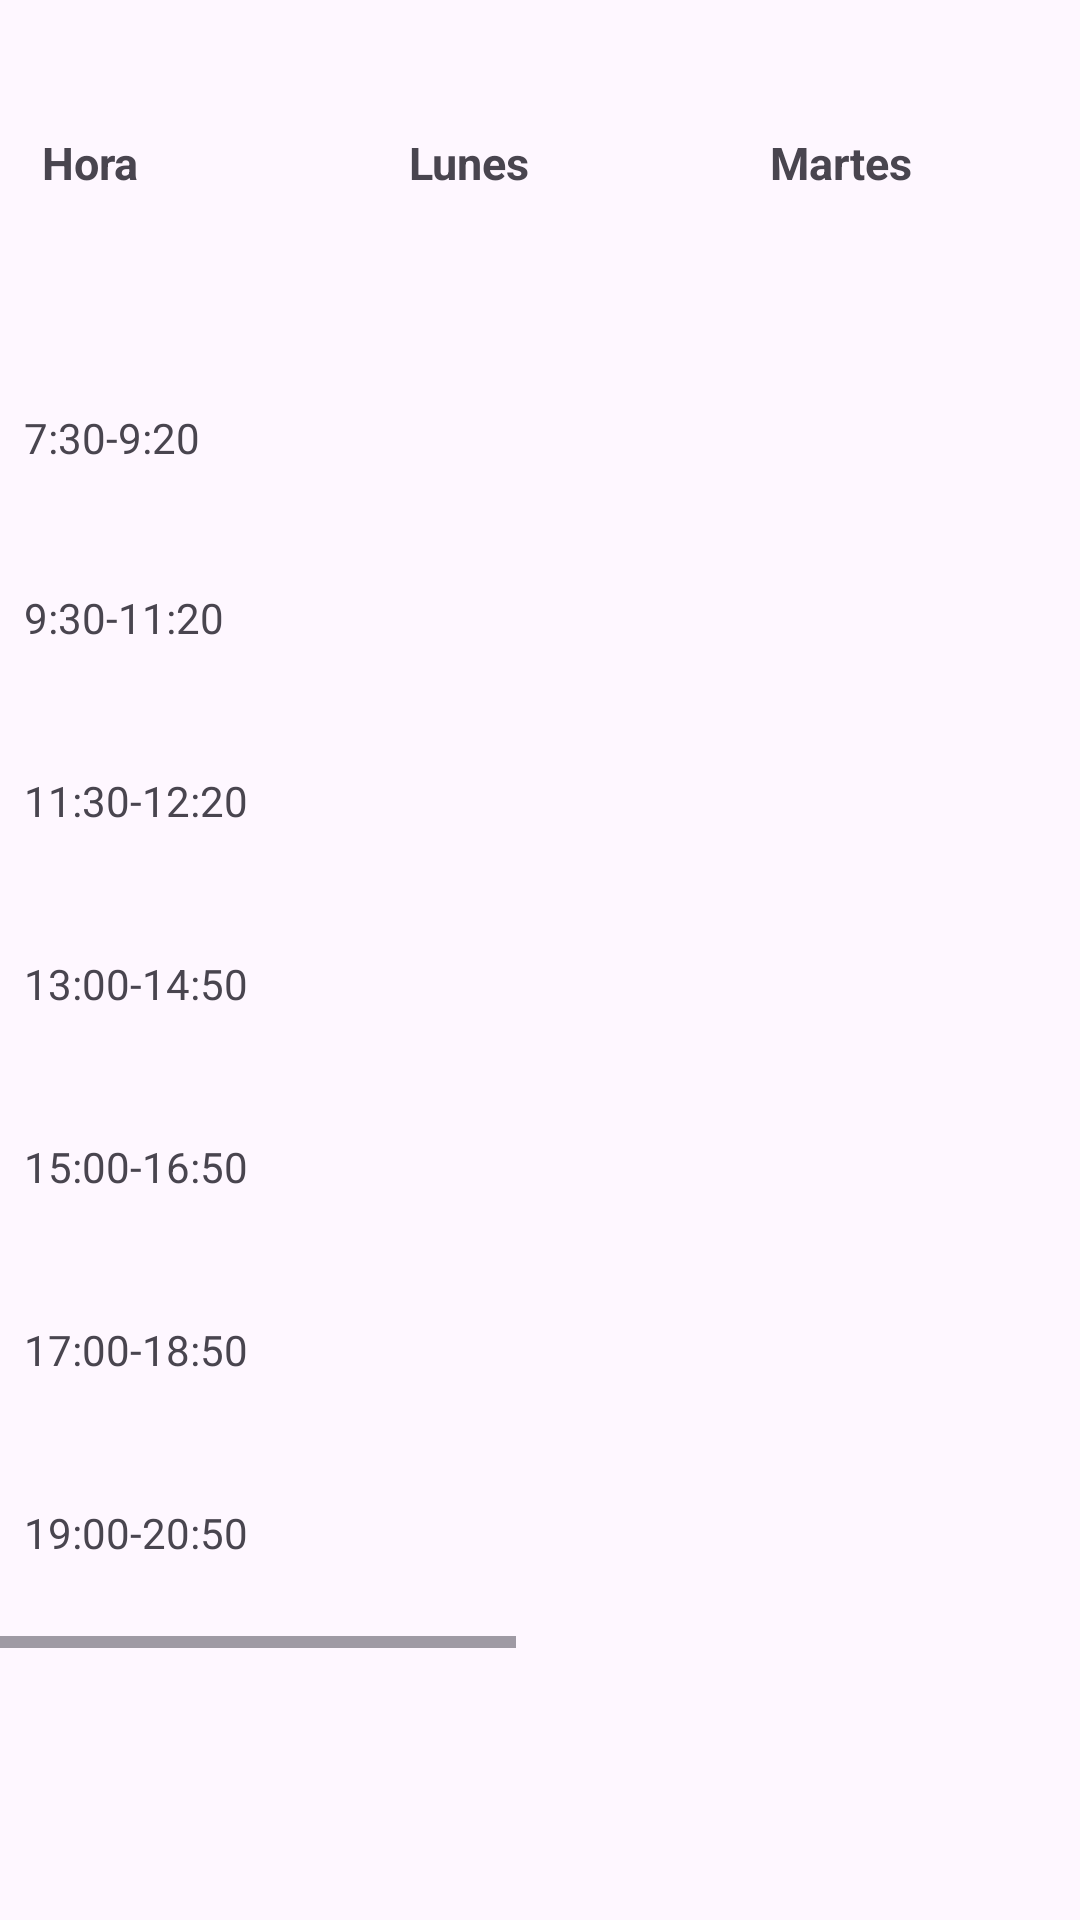

Layout XML and referenced resources for this Android screen:
<!-- AndroidManifest.xml: application theme Theme.LabCE -->
<!-- res/layout/fragment_schedule.xml -->
<?xml version="1.0" encoding="utf-8"?>
<ScrollView xmlns:android="http://schemas.android.com/apk/res/android"
    android:layout_width="match_parent"
    android:layout_height="match_parent"
    android:layout_margin="20sp">

    <HorizontalScrollView
        android:layout_width="match_parent"
        android:layout_height="wrap_content"
        android:fillViewport="true">



        <LinearLayout
            android:layout_width="wrap_content"
            android:layout_height="wrap_content"
            android:orientation="vertical">
            <LinearLayout
                android:layout_width="wrap_content"
                android:layout_height="wrap_content"
                android:layout_margin="4sp"
                android:orientation="horizontal">
                <TextView
                    android:layout_width="wrap_content"
                    android:layout_height="wrap_content"
                    android:text="@string/hora"
                    android:textStyle="bold"
                    android:layout_marginVertical="40sp"
                    android:layout_marginStart="10sp"
                    android:layout_marginBottom="10sp"
                    android:layout_marginEnd="50sp"
                    android:textSize="15sp"
                    />
                <TextView
                    android:layout_width="wrap_content"
                    android:layout_height="wrap_content"
                    android:text="@string/lunes"
                    android:textStyle="bold"
                    android:layout_margin="40sp"
                    android:textSize="15sp"
                    />
                <TextView
                    android:layout_width="wrap_content"
                    android:layout_height="wrap_content"
                    android:text="@string/martes"
                    android:textStyle="bold"
                    android:layout_margin="40sp"
                    android:textSize="15sp"
                    />
                <TextView
                    android:layout_width="wrap_content"
                    android:layout_height="wrap_content"
                    android:text="@string/miercoles"
                    android:textStyle="bold"
                    android:layout_margin="40sp"
                    android:textSize="15sp"
                    />
                <TextView
                    android:layout_width="wrap_content"
                    android:layout_height="wrap_content"
                    android:text="@string/jueves"
                    android:textStyle="bold"
                    android:layout_margin="40sp"
                    android:textSize="15sp"
                    />
                <TextView
                    android:layout_width="wrap_content"
                    android:layout_height="wrap_content"
                    android:text="@string/viernes"
                    android:textStyle="bold"
                    android:layout_margin="40sp"
                    android:textSize="15sp"
                    />

            </LinearLayout>

            <LinearLayout
                android:layout_width="wrap_content"
                android:layout_height="wrap_content"
                android:layout_margin="4sp"
                android:orientation="horizontal">
                <LinearLayout
                    android:layout_width="wrap_content"
                    android:layout_height="wrap_content"
                    android:layout_margin="4sp"
                    android:orientation="vertical">



                    <TextView
                        android:layout_width="wrap_content"
                        android:layout_height="wrap_content"
                        android:layout_marginTop="10sp"
                        android:layout_marginVertical="20sp"
                        android:text="7:30-9:20"/>

                    <TextView
                        android:layout_width="wrap_content"
                        android:layout_height="wrap_content"
                        android:layout_marginVertical="21sp"
                        android:text="9:30-11:20"/>
                    <TextView
                        android:layout_width="wrap_content"
                        android:layout_height="wrap_content"
                        android:layout_marginVertical="21sp"
                        android:text="11:30-12:20"/>
                    <TextView
                        android:layout_width="wrap_content"
                        android:layout_height="wrap_content"
                        android:layout_marginVertical="21sp"
                        android:text="13:00-14:50"/>
                    <TextView
                        android:layout_width="wrap_content"
                        android:layout_height="wrap_content"
                        android:layout_marginVertical="21sp"
                        android:text="15:00-16:50"/>
                    <TextView
                        android:layout_width="wrap_content"
                        android:layout_height="wrap_content"
                        android:layout_marginVertical="21sp"
                        android:text="17:00-18:50"/>
                    <TextView
                        android:layout_width="wrap_content"
                        android:layout_height="wrap_content"
                        android:layout_marginVertical="21sp"
                        android:text="19:00-20:50"/>


                </LinearLayout>

                <TableLayout
                    android:id="@+id/schedule_table_dos"
                    android:layout_width="wrap_content"
                    android:layout_height="wrap_content"
                    android:layout_margin="2sp"
                    android:fadingEdge="horizontal"
                    android:scrollbars="horizontal"
                    />

            </LinearLayout>

        </LinearLayout>



    </HorizontalScrollView>


</ScrollView>
<!-- resources referenced by this layout -->
<resources>
  <string name="hora">Hora</string>
  <string name="jueves">Jueves</string>
  <string name="lunes">Lunes</string>
  <string name="martes">Martes</string>
  <string name="miercoles">Miercoles</string>
  <string name="viernes">Viernes</string>
  <style name="Theme.LabCE" parent="Base.Theme.LabCE" />
  <style name="Base.Theme.LabCE" parent="Theme.Material3.DayNight.NoActionBar">
          <item name="colorPrimary">@color/grey_special</item>
          <item name="colorPrimaryDark">@color/blue_special</item>
          <item name="colorAccent">@color/red_special</item>
      </style>
  <color name="grey_special">#dadce1</color>
  <color name="blue_special">#233b6e</color>
  <color name="red_special">#B31736</color>
</resources>
